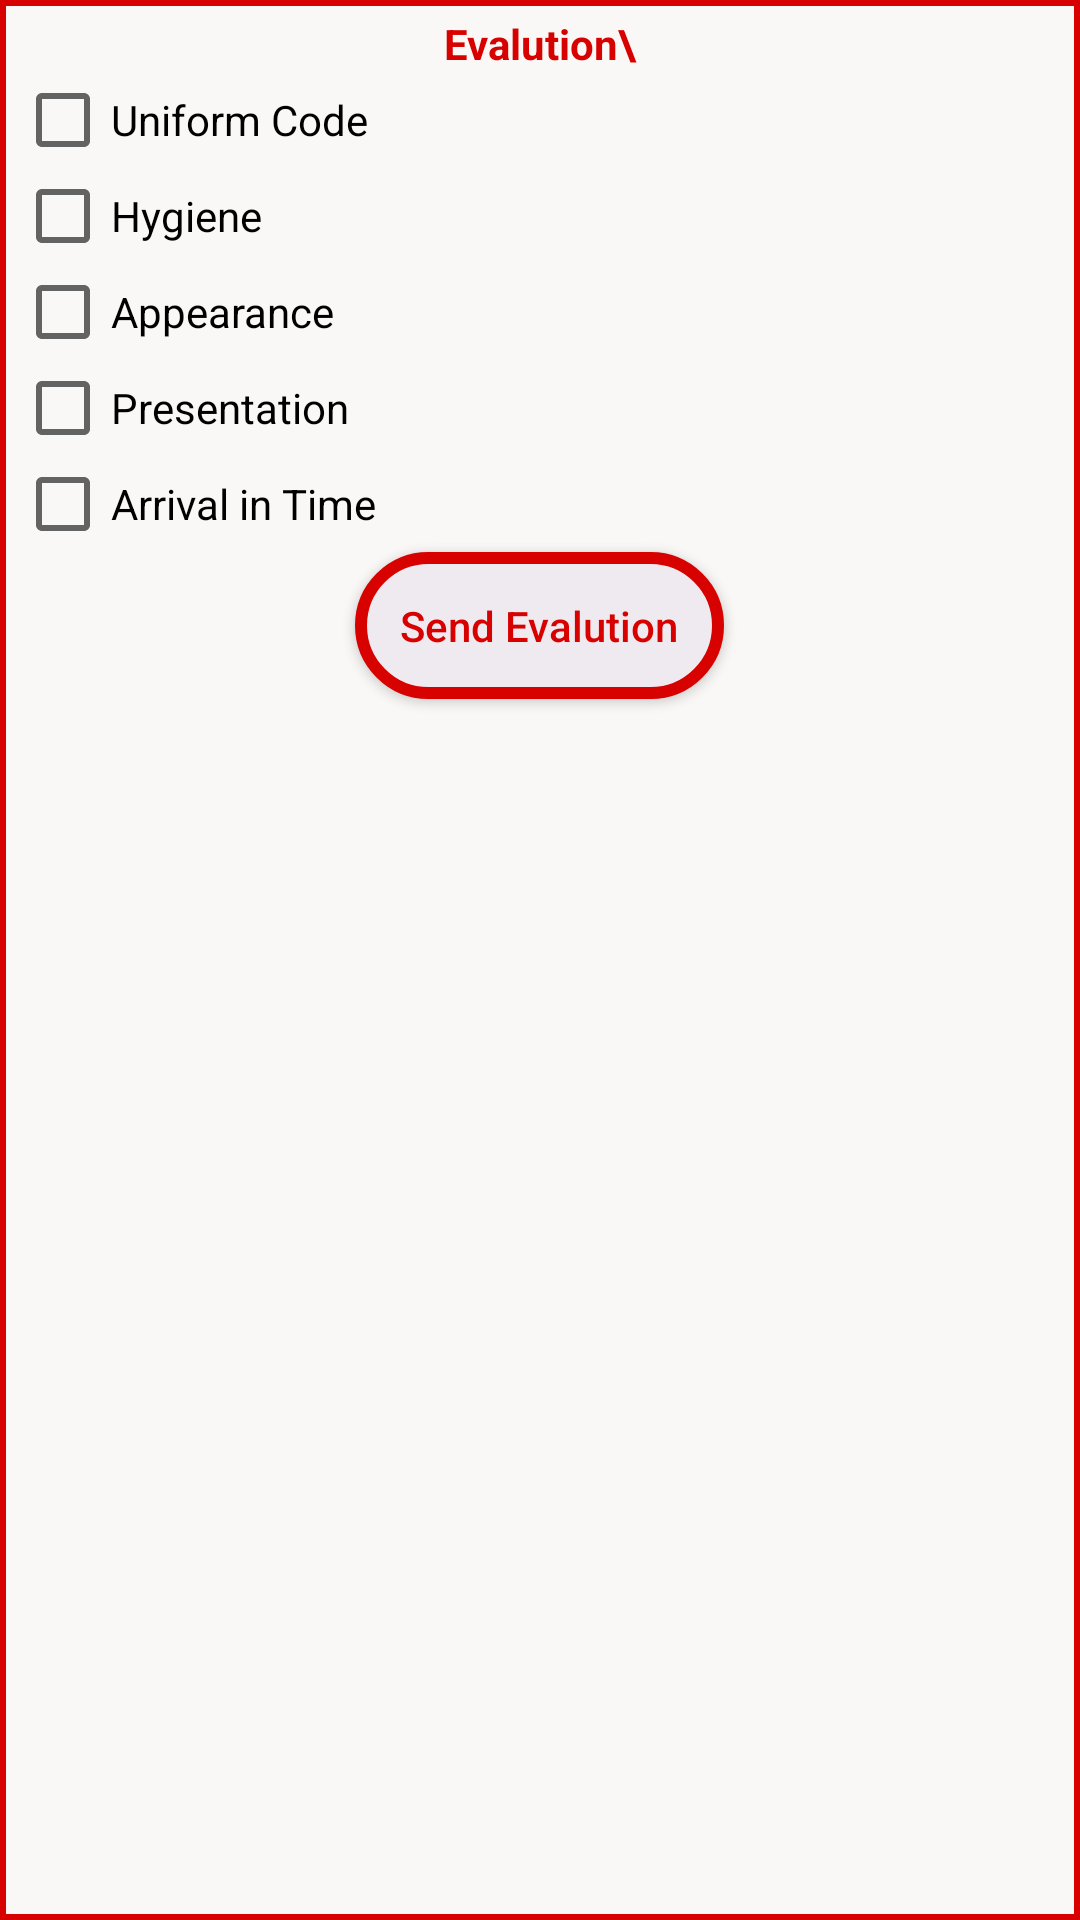

This screen was rendered from an Android layout file. Write that file and the resources it references.
<!-- AndroidManifest.xml: application theme AppTheme -->
<!-- res/layout/popup_evalution.xml -->
<?xml version="1.0" encoding="utf-8"?>
<LinearLayout xmlns:android="http://schemas.android.com/apk/res/android"
    android:orientation="vertical" android:layout_width="match_parent"
    android:minHeight="200dp" android:minWidth="500dp"

    android:padding="5dp" android:layout_height="match_parent" android:background="@drawable/border_red">
   <TextView android:id="@+id/tv_pilotName"
       android:layout_width="match_parent"
       android:textColor="@color/colorPrimaryDark"
       android:textStyle="normal|bold"
       android:layout_height="wrap_content"
       android:gravity="center" android:text="@string/Evalution"/>
    <CheckBox android:text="@string/uniformCode"
        android:id="@+id/ch_uniformCode"
    android:layout_width="match_parent"
    android:layout_height="wrap_content" />
    <CheckBox android:text="@string/Hygiene"
        android:id="@+id/ch_Hygiene"
        android:layout_width="match_parent"
        android:layout_height="wrap_content" />
    <CheckBox android:text="@string/Appearance"
        android:layout_width="match_parent"
        android:id="@+id/ch_Apperance"
        android:layout_height="wrap_content" />
    <CheckBox android:text="@string/Presentation"
        android:id="@+id/ch_Presentation"
        android:layout_width="match_parent"
        android:layout_height="wrap_content" />
    <CheckBox android:text="@string/ArrivalinTime"
        android:id="@+id/ch_Arrival"
        android:layout_width="match_parent"
        android:layout_height="wrap_content" />
    <Button
        android:layout_width="wrap_content" android:layout_gravity="center"
        android:text="@string/Send" android:textAllCaps="false" android:padding="15dp"
        android:gravity="center"
        android:id="@+id/btn_sendEvalution"
        android:layout_height="wrap_content"
        android:textColor="@color/colorPrimaryDark"
        android:textStyle="normal"
        android:background="@drawable/round_border_btn"/>
</LinearLayout>
<!-- resources referenced by this layout -->
<resources>
  <color name="colorPrimaryDark">#D70100</color>
  <!-- drawable border_red (drawable) -->
  <?xml version="1.0" encoding="utf-8"?>
  <selector xmlns:android="http://schemas.android.com/apk/res/android">
      <item>
          <shape android:shape="rectangle">
              <solid android:color="#f9f8f7"/>
              <stroke  android:color="@color/colorPrimaryDark"
                  android:width="2dp"/>
  
          </shape>
      </item>
  </selector>
  <!-- drawable round_border_btn (drawable) -->
  <?xml version="1.0" encoding="utf-8"?>
  <selector xmlns:android="http://schemas.android.com/apk/res/android">
      <item>
          <shape android:shape="rectangle">
              <solid android:color="@color/colorBtn"/>
              <corners android:radius="30dip" />
              <stroke android:width="4dip" android:color="@color/colorPrimaryDark" />
          </shape>
      </item>
  </selector>
  <string name="Appearance">Appearance</string>
  <string name="ArrivalinTime">Arrival in Time</string>
  <string name="Evalution">Evalution\</string>
  <string name="Hygiene">Hygiene</string>
  <string name="Presentation">Presentation</string>
  <string name="Send">Send Evalution</string>
  <string name="uniformCode">Uniform Code</string>
  <style name="AppTheme" parent="Theme.AppCompat.Light.NoActionBar">
  
          <item name="colorPrimary">@color/colorPrimaryDark</item>
          <item name="colorPrimaryDark">@color/colorPrimaryDark</item>
          
      </style>
  <color name="colorBtn">#EFEAF0</color>
</resources>
